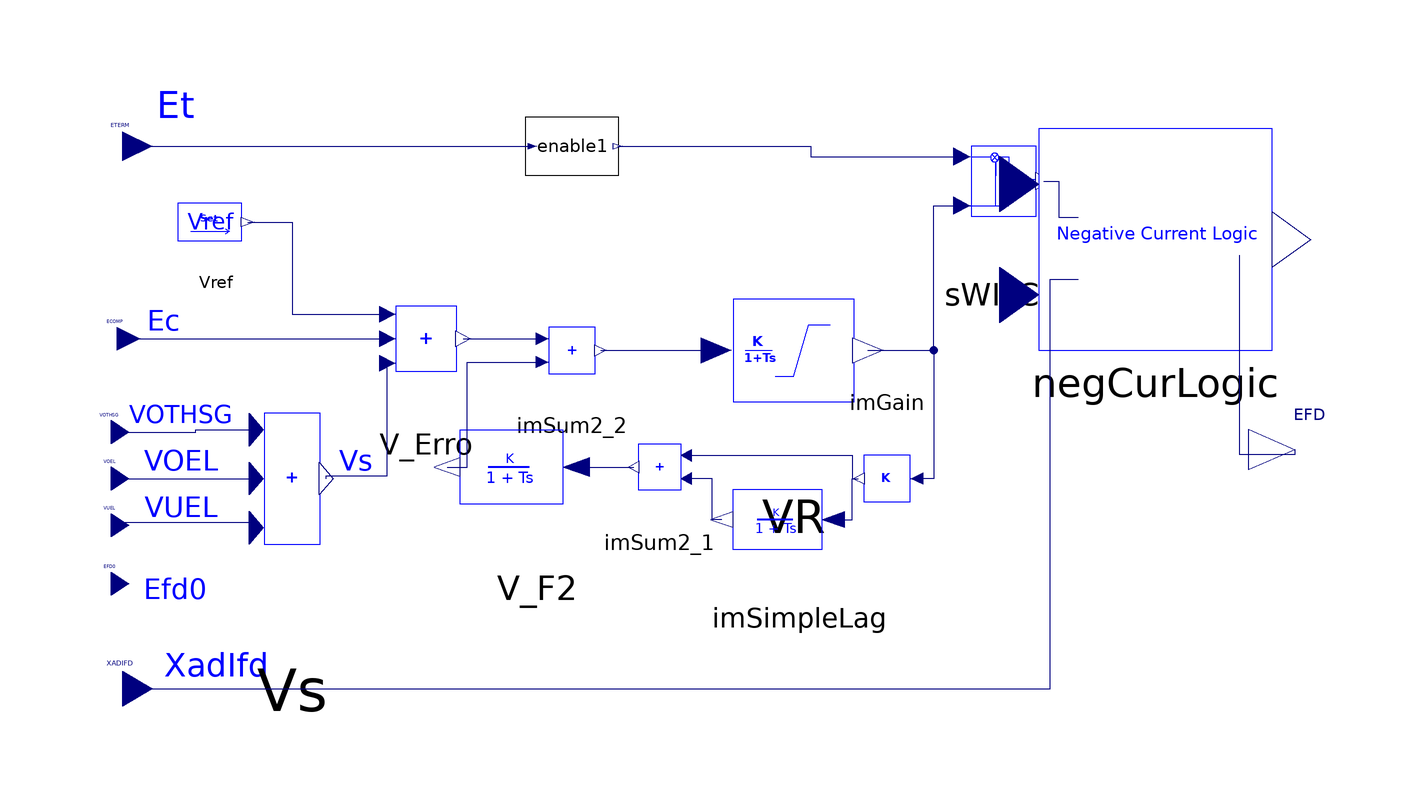

The Modelica model whose source follows is shown above as a component diagram (icons at their Placement, wires along their Line points).

model EXNI "Bus or Solid Fed SCR Bridge Excitation System Model Type NI (NVE)"
  parameter Real Ec0 "power flow node voltage";
  parameter Real Et0 "power flow node voltage";
  parameter Real T_R = 0.60000E-01 "Voltage input time constant (s)";
  //0
  parameter Real K_A = 150.00 "AVR gain";
  //400
  parameter Real T_A = 0 "AVR time constant (s)";
  parameter Real V_RMAX = 4 "Maximum AVR output (pu)";
  parameter Real V_RMIN = -4 "Minimum AVR output (pu)";
  parameter Real K_F = 0.110000E-01 "Rate feedback gain (pu)";
  parameter Real T_F1 = 0.40000 "Rate feedback time constant (s)";
  parameter Real T_F2 = 0.70000 "Rate feedback time constant (s)";
  parameter Real SWITCH = 0;
  parameter Real r_cr_fd = 10;
protected
  parameter Real Efd0(fixed = false);
  parameter Real VR0(fixed = false);
  parameter Real VREF(fixed = false);
  iPSL.NonElectrical.Math.ImSum3 V_Erro(
    a0=0,
    a1=1,
    a2=-1,
    a3=1) annotation (Placement(transformation(extent={{-56,-4},{-30,24}})));
  iPSL.NonElectrical.Math.ImSetPoint Vref(V=VREF)
    annotation (Placement(transformation(extent={{-90,22},{-68,38}})));
  iPSL.NonElectrical.Math.ImSum2 imSum2_2(
    a0=0,
    a1=1,
    a2=-1) annotation (Placement(transformation(extent={{-28,-2},{-8,18}})));
  NonElectrical.Continuous.ImSimpleLag_nowinduplimit            VR(
    K=K_A,
    T=T_A,
    nStartValue=VR0,
    Ymin=V_RMIN,
    Ymax=V_RMAX)                                                                          annotation(Placement(transformation(extent = {{-6, -14}, {46, 30}})));
  iPSL.NonElectrical.Math.ImSum3 Vs(
    a0=0,
    a1=1,
    a2=1,
    a3=1) annotation (Placement(transformation(extent={{-78,-42},{-54,14}})));
  NonElectrical.Continuous.ImSimpleLag                        V_F2(nStartValue=0, T=T_F2,
    K=1)                                      annotation(Placement(transformation(extent = {{-2, -28}, {-46, 4}})));
public
  iPSL.NonElectrical.Math.ImSum2 imSum2_1(
    a0=0,
    a1=1,
    a2=-1) annotation (Placement(transformation(
        extent={{-9,10},{9,-10}},
        rotation=180,
        origin={-3,-12})));
  iPSL.NonElectrical.Continuous.ImSimpleLag imSimpleLag(
    T=T_F1,
    nStartValue=VR0*K_F/T_F1,
    K=1) annotation (Placement(transformation(
        extent={{19,-13},{-19,13}},
        rotation=0,
        origin={21,-21})));
  Modelica.Blocks.Interfaces.RealInput VOTHSG "PSS output Upss" annotation(Placement(transformation(extent = {{-100, -10}, {-94, -2}}), iconTransformation(extent = {{-112, -22}, {-102, -12}})));
  Modelica.Blocks.Interfaces.RealInput VOEL "OEL output" annotation(Placement(transformation(extent = {{-100, -18}, {-94, -10}}), iconTransformation(extent = {{-112, -34}, {-102, -24}})));
  Modelica.Blocks.Interfaces.RealInput VUEL annotation(Placement(transformation(extent = {{-100, -26}, {-94, -18}}), iconTransformation(extent = {{-112, -46}, {-102, -36}})));
  Modelica.Blocks.Interfaces.RealInput ECOMP(start=Ec0)
    "Input, generator terminal voltage"                                             annotation(Placement(transformation(extent = {{-100, 6}, {-92, 14}}), iconTransformation(extent = {{-112, 8}, {-102, 18}})));
public
  Modelica.Blocks.Interfaces.RealInput EFD0 "Input, generator terminal voltage"
                                                                                annotation(Placement(transformation(extent = {{-100, -36}, {-94, -28}}), iconTransformation(extent = {{-112, -8}, {-102, 2}})));
  iPSL.NonElectrical.Math.ImGain imGain(K=K_F/T_F1) annotation (Placement(
        transformation(
        extent={{-10,-10},{10,10}},
        rotation=180,
        origin={36,-14})));
  Modelica.Blocks.Interfaces.RealInput ETERM(start=Et0)
    "Ternimal voltage of generator bus"                                                   annotation(Placement(transformation(extent = {{-100, 38}, {-90, 48}}), iconTransformation(extent = {{-100, 34}, {-90, 44}})));
  iPSL.NonElectrical.Logical.Enable enable1(Et0=1)
    annotation (Placement(transformation(extent={{-26,38},{-10,48}})));
  iPSL.Electrical.Controls.PSSE.ES.SCRX.Switch sWITCH(switch=SWITCH)
    annotation (Placement(transformation(extent={{42,22},{70,52}})));
  Modelica.Blocks.Interfaces.RealInput XADIFD annotation(Placement(transformation(extent = {{-100, -56}, {-90, -44}}), iconTransformation(extent = {{-100, -72}, {-90, -62}})));
  iPSL.NonElectrical.Logical.NegCurLogic negCurLogic(RC_rfd=r_cr_fd,
      nstartvalue=Efd0)
    annotation (Placement(transformation(extent={{62,8},{102,46}})));
  Modelica.Blocks.Interfaces.RealOutput EFD annotation(Placement(transformation(extent = {{98, -16}, {114, -2}})));
initial algorithm
  Efd0 := EFD0;
  if SWITCH > 0 then
    VR0 := Efd0;
    VREF := VR0 / K_A + Ec0 - Vs.a0;
  else
    VR0 := Efd0 / Et0;
    VREF := VR0 / K_A + Ec0 - Vs.a0;
  end if;

equation
  connect(V_Erro.n1, imSum2_2.p1) annotation(Line(points = {{-36.63, 10}, {-23.1, 10}}, color = {0, 0, 127}, smooth = Smooth.None));
  connect(imSum2_2.n1, VR.p1) annotation(Line(points = {{-13.1, 8}, {6.74, 8}}, color = {0, 0, 127}, smooth = Smooth.None));
  connect(VOTHSG, Vs.p1) annotation(Line(points = {{-97, -6}, {-82.5, -6}, {-82.5, -5.6}, {-72.12, -5.6}}, color = {0, 0, 127}, smooth = Smooth.None));
  connect(VUEL, Vs.p3) annotation(Line(points = {{-97, -22}, {-97, -21.5}, {-72.12, -21.5}, {-72.12, -22.4}}, color = {0, 0, 127}, smooth = Smooth.None));
  connect(Vs.n1, V_Erro.p3) annotation(Line(points = {{-60.12, -14}, {-60.12, -13.5}, {-49.63, -13.5}, {-49.63, 5.8}}, color = {0, 0, 127}, smooth = Smooth.None));
  connect(VOEL, Vs.p2) annotation(Line(points = {{-97, -14}, {-72.12, -14}}, color = {0, 0, 127}, smooth = Smooth.None));
  connect(V_F2.p1, imSum2_1.n1) annotation(Line(points={{-17.18,-12},{-12,-12},
          {-12,-12},{-7.41,-12}},                                                       color = {0, 0, 127}, smooth = Smooth.None));
  connect(imSimpleLag.p1, imGain.n1) annotation(Line(points = {{26.89, -21}, {30, -21}, {30, -14}, {31.1, -14}}, color = {0, 0, 127}, smooth = Smooth.None));
  connect(imSum2_1.p1, imGain.n1) annotation(Line(points = {{1.59, -10}, {30, -10}, {30, -14}, {31.1, -14}}, color = {0, 0, 127}, smooth = Smooth.None));
  connect(imSimpleLag.n1, imSum2_1.p2) annotation(Line(points={{7.7,-21},{6,-21},
          {6,-14},{1.59,-14}},                                                                                  color = {0, 0, 127}, smooth = Smooth.None));
  connect(ECOMP, V_Erro.p2) annotation(Line(points = {{-96, 10}, {-49.63, 10}}, color = {0, 0, 127}, smooth = Smooth.None));
  connect(Vref.n1, V_Erro.p1) annotation(Line(points = {{-73.61, 30}, {-66, 30}, {-66, 14.2}, {-49.63, 14.2}}, color = {0, 0, 127}, smooth = Smooth.None));
  connect(ETERM, enable1.Et) annotation(Line(points = {{-95, 43}, {-24.8, 43}}, color = {0, 0, 127}, smooth = Smooth.None));
  connect(enable1.n1, sWITCH.Et) annotation(Line(points = {{-10.16, 43}, {22.92, 43}, {22.92, 41.2}, {48.86, 41.2}}, color = {0, 0, 127}, smooth = Smooth.None));
  connect(VR.n0, sWITCH.VR) annotation(Line(points = {{32.74, 8}, {44, 8}, {44, 32.8}, {48.86, 32.8}}, color = {0, 0, 127}, smooth = Smooth.None));
  connect(VR.n0, imGain.p1) annotation(Line(points = {{32.74, 8}, {44, 8}, {44, -14}, {41.1, -14}}, color = {0, 0, 127}, smooth = Smooth.None));
  connect(sWITCH.Vd, negCurLogic.Vd) annotation(Line(points = {{62.86, 37}, {65.425, 37}, {65.425, 30.8}, {68.8, 30.8}}, color = {0, 0, 127}, smooth = Smooth.None));
  connect(XADIFD, negCurLogic.XadIfd) annotation(Line(points = {{-95, -50}, {64, -50}, {64, 20.16}, {68.8, 20.16}}, color = {0, 0, 127}, smooth = Smooth.None));
  connect(EFD,EFD)  annotation(Line(points = {{106, -9}, {106, -9}}, color = {0, 0, 127}, smooth = Smooth.None));
  connect(negCurLogic.Efd,EFD)  annotation(Line(points = {{96.4, 24.34}, {96.4, -9.83}, {106, -9.83}, {106, -9}}, color = {0, 0, 127}, smooth = Smooth.None));
  connect(V_F2.n1, imSum2_2.p2) annotation(Line(points={{-39.4,-12},{-36,-12},{-36,
          6},{-23.1,6}},                                                                                    color = {0, 0, 127}, smooth = Smooth.None));
  annotation(Diagram(coordinateSystem(preserveAspectRatio=false,   extent={{-100,
            -100},{100,100}}),                                                                           graphics={  Text(extent=  {{-58, -8}, {-52, -14}}, lineColor=  {0, 0, 255}, textString=  "Vs"), Text(extent=  {{-84, 34}, {-76, 26}}, lineColor=  {0, 0, 255}, textString=  "Vref"), Text(extent=  {{-94, -30}, {-78, -36}}, lineColor=  {0, 0, 255}, textString=  "Efd0"), Text(extent=  {{-102, 16}, {-74, 10}}, lineColor=  {0, 0, 255}, textString=  "Ec"), Text(extent=  {{-94, 2}, {-76, -8}}, lineColor=  {0, 0, 255}, textString=  "VOTHSG"), Text(extent=  {{-96, -8}, {-74, -14}}, lineColor=  {0, 0, 255}, textString=  "VOEL"), Text(extent=  {{-96, -16}, {-74, -22}}, lineColor=  {0, 0, 255}, textString=  "VUEL"), Text(extent=  {{-92, 54}, {-80, 46}}, lineColor=  {0, 0, 255}, textString=  "Et"), Text(extent=  {{-88, -42}, {-70, -50}}, lineColor=  {0, 0, 255}, textString=  "XadIfd")}),
      Documentation(info="<html>
<p><br><span style=\"font-family: MS Shell Dlg 2;\">&LT;iPSL: iTesla Power System Library&GT;</span></p>
<p><span style=\"font-family: MS Shell Dlg 2;\">Copyright 2015 RTE (France), AIA (Spain), KTH (Sweden) and DTU (Denmark)</span></p>
<ul>
<li><span style=\"font-family: MS Shell Dlg 2;\">RTE: http://www.rte-france.com/ </span></li>
<li><span style=\"font-family: MS Shell Dlg 2;\">AIA: http://www.aia.es/en/energy/</span></li>
<li><span style=\"font-family: MS Shell Dlg 2;\">KTH: https://www.kth.se/en</span></li>
<li><span style=\"font-family: MS Shell Dlg 2;\">DTU:http://www.dtu.dk/english</span></li>
</ul>
<p><span style=\"font-family: MS Shell Dlg 2;\">The authors can be contacted by email: info at itesla-ipsl dot org</span></p>
<p><span style=\"font-family: MS Shell Dlg 2;\">This package is part of the iTesla Power System Library (&QUOT;iPSL&QUOT;) .</span></p>
<p><span style=\"font-family: MS Shell Dlg 2;\">The iPSL is free software: you can redistribute it and/or modify it under the terms of the GNU Lesser General Public License as published by the Free Software Foundation, either version 3 of the License, or (at your option) any later version.</span></p>
<p><span style=\"font-family: MS Shell Dlg 2;\">The iPSL is distributed in the hope that it will be useful, but WITHOUT ANY WARRANTY; without even the implied warranty of MERCHANTABILITY or FITNESS FOR A PARTICULAR PURPOSE. See the GNU Lesser General Public License for more details.</span></p>
<p><span style=\"font-family: MS Shell Dlg 2;\">You should have received a copy of the GNU Lesser General Public License along with the iPSL. If not, see &LT;http://www.gnu.org/licenses/&GT;.</span></p>
</html>"));
end EXNI;